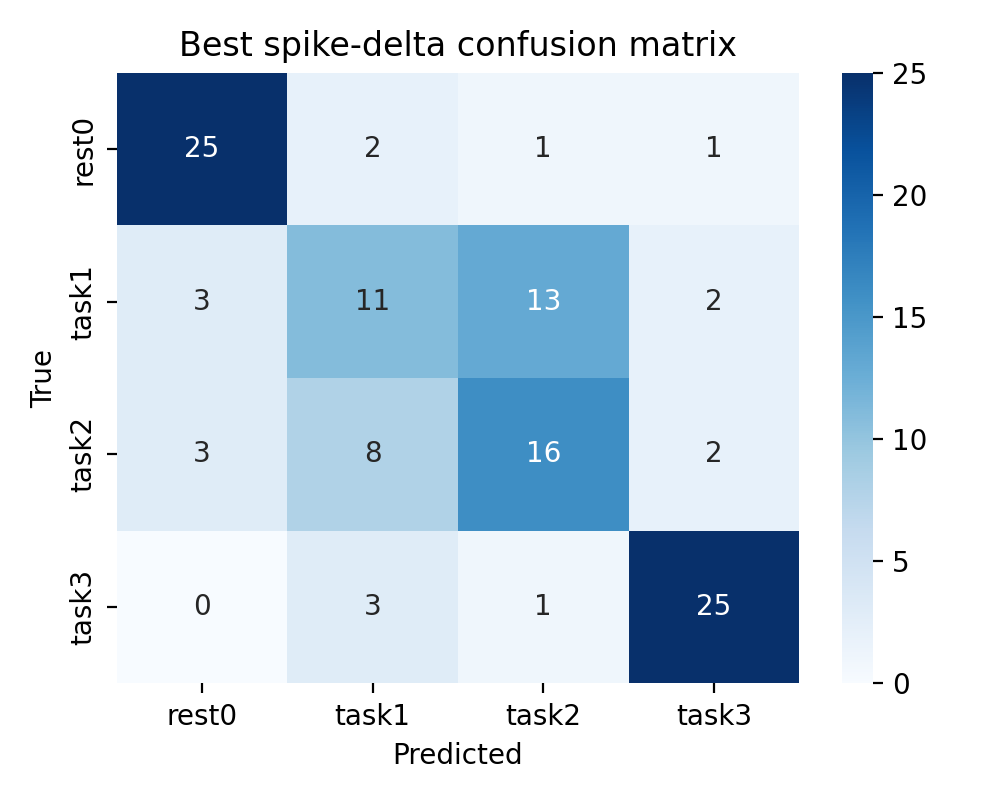

The data file committed next to this chart (first rows):
, rest0, task1, task2, task3
rest0, 25, 2, 1, 1
task1, 3, 11, 13, 2
task2, 3, 8, 16, 2
task3, 0, 3, 1, 25
